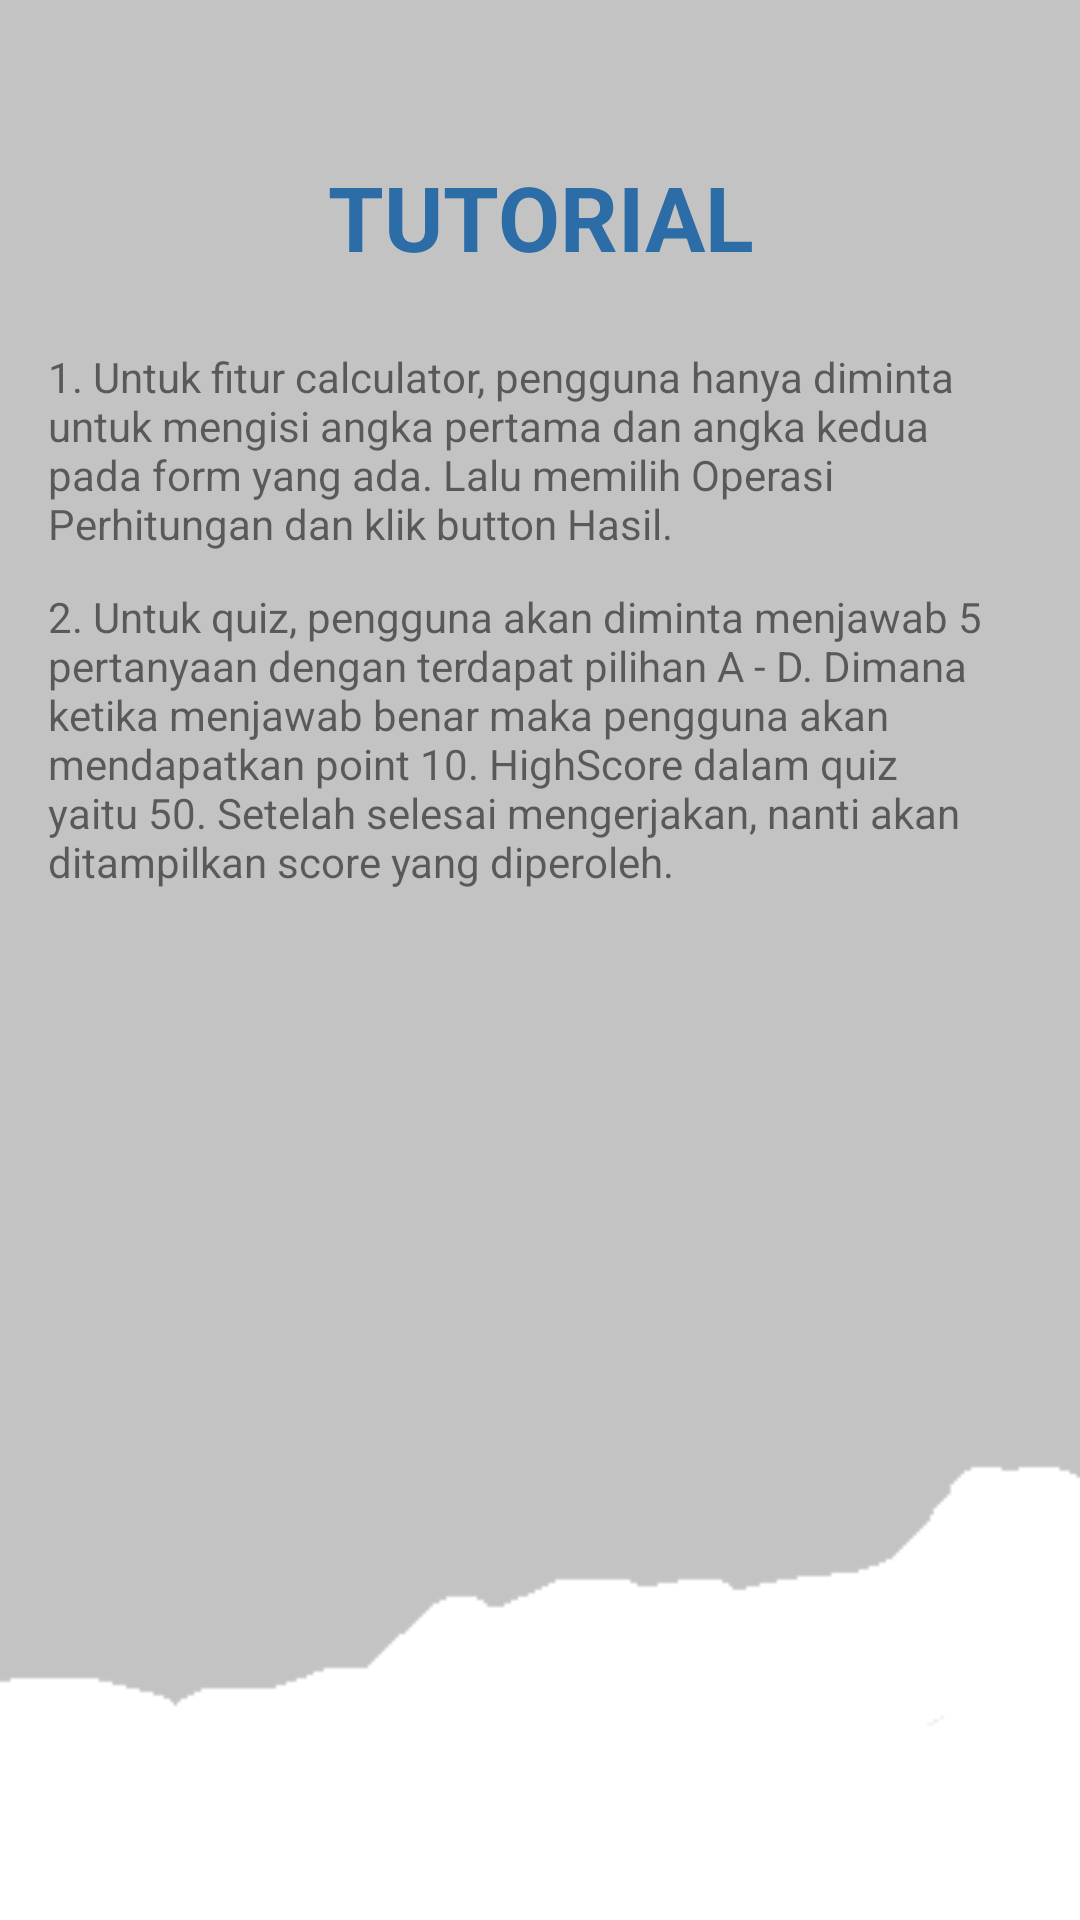

The Android layout XML behind this screen, and the referenced resources:
<!-- AndroidManifest.xml: application theme Theme.MyMobileAplicationNew -->
<!-- res/layout/activity_tutorial.xml -->
<?xml version="1.0" encoding="utf-8"?>
<androidx.constraintlayout.widget.ConstraintLayout xmlns:android="http://schemas.android.com/apk/res/android"
    xmlns:app="http://schemas.android.com/apk/res-auto"
    xmlns:tools="http://schemas.android.com/tools"
    android:layout_width="match_parent"
    android:layout_height="match_parent"
    tools:context=".TutorialActivity"
    android:paddingTop="@dimen/activity_vertical_margin"
    android:paddingRight="@dimen/activity_horizontal_margin"
    android:paddingLeft="@dimen/activity_horizontal_margin"
    android:paddingBottom="@dimen/activity_vertical_margin"
    android:background="@drawable/bgtutor">

    <TextView
        android:paddingTop="@dimen/activity_vertical_margin"
        android:layout_marginTop="20dp"
        android:layout_width="match_parent"
        android:layout_height="match_parent"
        android:text="TUTORIAL"
        android:textSize="30sp"
        android:textStyle="bold"
        android:textColor="@color/colorPrimary"
        android:textAlignment="center"/>


    <TextView
        android:id="@+id/fiturcalc"
        android:layout_width="match_parent"
        android:layout_height="match_parent"
        android:text="1. Untuk fitur calculator, pengguna hanya diminta untuk mengisi angka pertama dan angka kedua pada form yang ada. Lalu memilih Operasi Perhitungan dan klik button Hasil."
        android:layout_marginTop="100dp"/>

    <TextView
        android:id="@+id/fiturquiz"
        android:layout_width="match_parent"
        android:layout_height="match_parent"
        android:layout_marginTop="180dp"
        android:text="2. Untuk quiz, pengguna akan diminta menjawab 5 pertanyaan dengan terdapat pilihan A - D. Dimana ketika menjawab benar maka pengguna akan mendapatkan point 10. HighScore dalam quiz yaitu 50. Setelah selesai mengerjakan, nanti akan ditampilkan score yang diperoleh."/>


</androidx.constraintlayout.widget.ConstraintLayout>
<!-- resources referenced by this layout -->
<resources>
  <color name="colorPrimary">#2c6ca7</color>
  <dimen name="activity_horizontal_margin">16dp</dimen>
  <dimen name="activity_vertical_margin">16dp</dimen>
  <!-- drawable bgtutor: png bitmap (drawable, 2285 bytes) -->
  <style name="Theme.MyMobileAplicationNew" parent="Theme.MaterialComponents.DayNight.DarkActionBar">
          
          <item name="colorPrimary">@color/purple_500</item>
          <item name="colorPrimaryVariant">@color/purple_700</item>
          <item name="colorOnPrimary">@color/white</item>
          
          <item name="colorSecondary">@color/teal_200</item>
          <item name="colorSecondaryVariant">@color/teal_700</item>
          <item name="colorOnSecondary">@color/black</item>
          
          <item name="android:statusBarColor" tools:targetApi="l">?attr/colorPrimaryVariant</item>
          
      </style>
  <color name="purple_500">#FF6200EE</color>
  <color name="purple_700">#FF3700B3</color>
  <color name="white">#FFFFFFFF</color>
  <color name="teal_200">#FF03DAC5</color>
  <color name="teal_700">#FF018786</color>
  <color name="black">#FF000000</color>
</resources>
